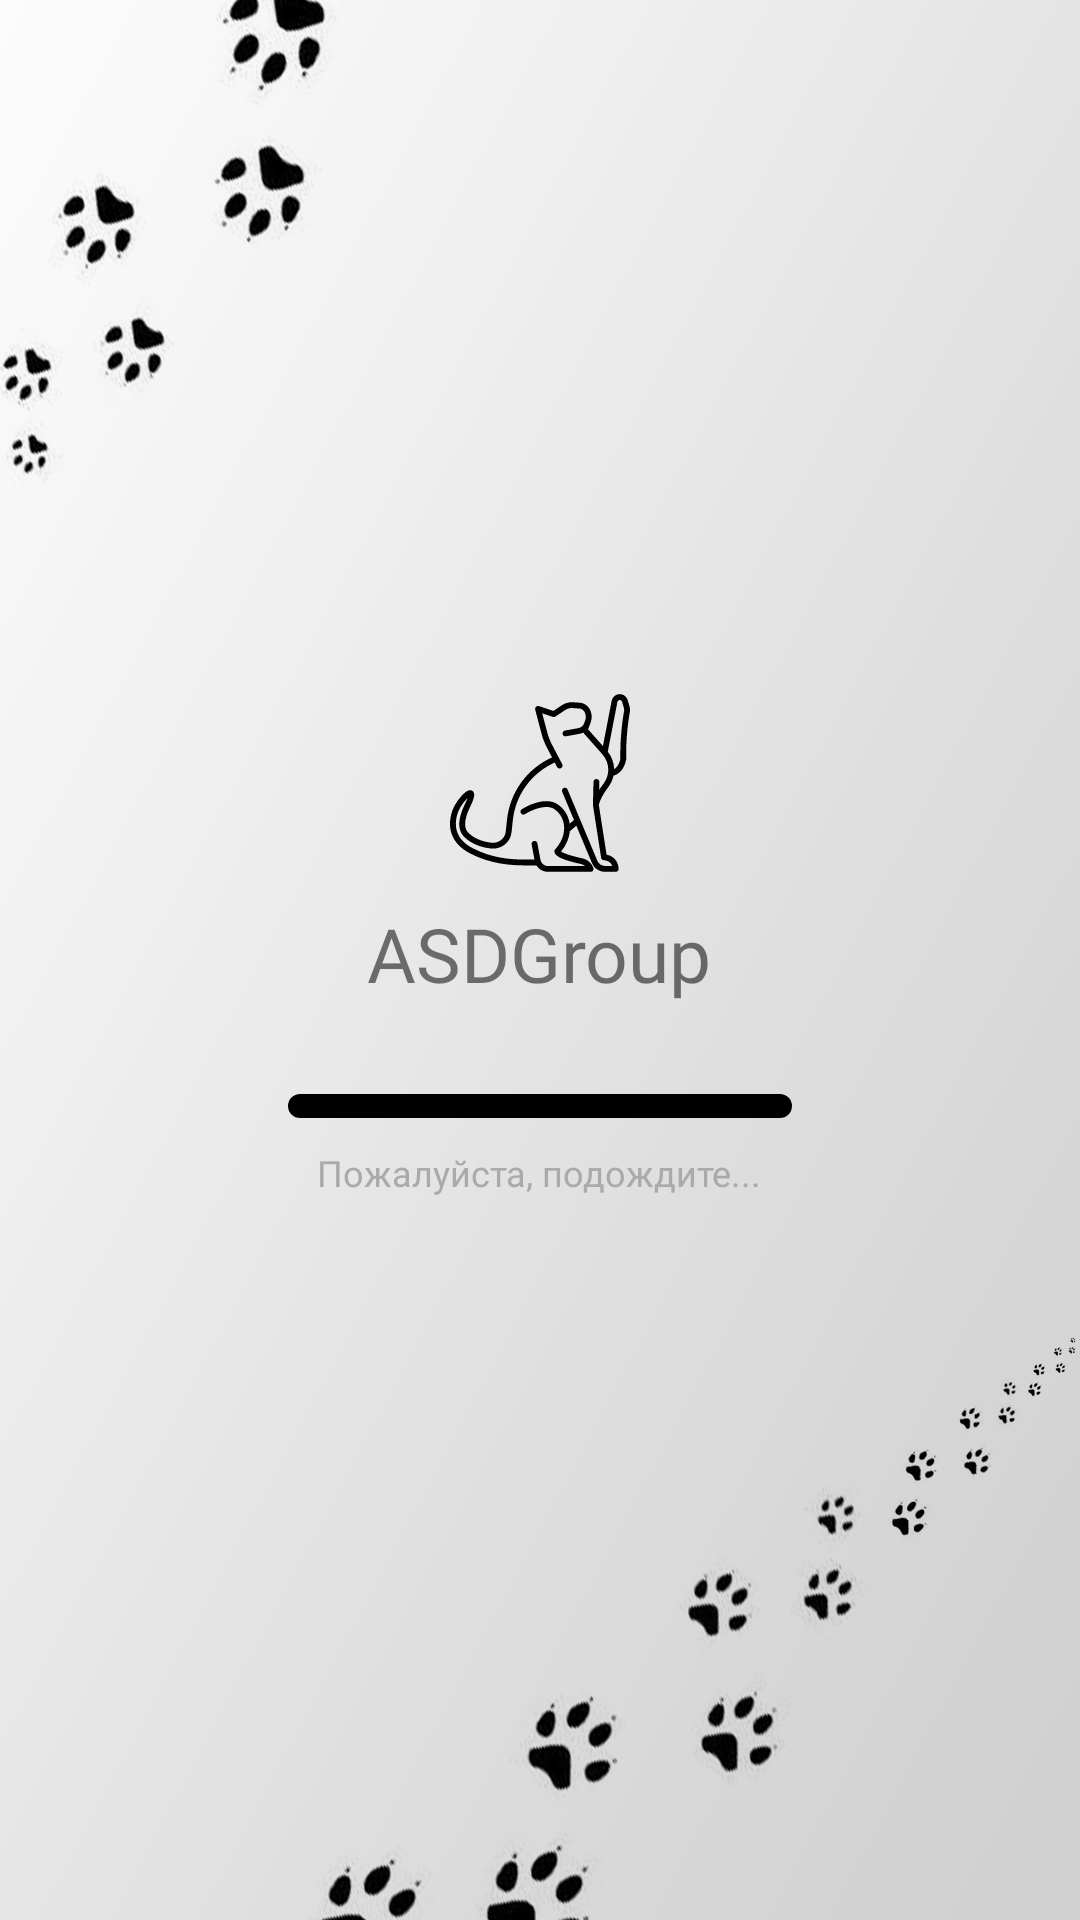

Write the Android layout XML for this screen, with the resource values it uses.
<!-- AndroidManifest.xml: application theme AppTheme -->
<!-- res/layout/activity_splash_screen.xml -->
<?xml version="1.0" encoding="utf-8"?>
<android.support.constraint.ConstraintLayout
        xmlns:android="http://schemas.android.com/apk/res/android"
        xmlns:tools="http://schemas.android.com/tools"
        xmlns:app="http://schemas.android.com/apk/res-auto"
        android:layout_width="match_parent"
        android:id="@+id/splash_screen_root"
        android:layout_height="match_parent"
        tools:context=".Activities.SplashScreen">

    <ImageView android:layout_width="match_parent"
               android:layout_height="match_parent"
               android:id="@+id/splash_screen_background"
               app:layout_constraintStart_toStartOf="parent"
               app:layout_constraintEnd_toEndOf="parent"
               android:src="@drawable/app_splash_background"
               android:scaleType="centerCrop"
               app:layout_constraintTop_toTopOf="parent"
               app:layout_constraintBottom_toBottomOf="parent"/>
    <LinearLayout
            android:layout_width="0dp"
            android:layout_height="wrap_content"
            app:layout_constraintEnd_toEndOf="parent"
            android:fitsSystemWindows="true"
            android:gravity="center"
            android:orientation="vertical"
            android:layout_margin="80dp"
            app:layout_constraintStart_toStartOf="parent"
            app:layout_constraintBottom_toBottomOf="parent"
            app:layout_constraintTop_toTopOf="parent">
        <ImageView
                android:src="@drawable/ic_cat"
                android:id="@+id/splash_screen_logo"
                android:layout_width="60sp"
                android:layout_height="60dp"/>
        <TextView
                android:text="ASDGroup"
                android:textSize="25dp"
                android:padding="10dp"
                android:id="@+id/splash_screen_tittle"
                android:layout_marginBottom="20dp"
                android:fontFamily="@font/lato_light"
                android:layout_width="wrap_content"
                android:layout_height="wrap_content"/>
        <android.support.v7.widget.AppCompatSeekBar
                android:id="@+id/splash_screen_seeksBar"
                android:thumb="@android:color/transparent"
                android:progressDrawable="@drawable/progress_bar_color"
                android:layout_width="match_parent"
                android:layout_height="wrap_content"/>
        <TextView
                android:id="@+id/splash_screen_seeksBar_hint"
                android:padding="10dp"
                android:text="Пожалуйста, подождите..."
                android:textSize="12dp"
                android:textColor="@android:color/darker_gray"
                android:layout_width="wrap_content"
                android:layout_height="wrap_content"
                android:fontFamily="@font/lato_light"/>
    </LinearLayout>
</android.support.constraint.ConstraintLayout>
<!-- resources referenced by this layout -->
<resources>
  <!-- drawable app_splash_background: jpg bitmap (drawable-nodpi, 120328 bytes) -->
  <!-- drawable ic_cat: vector/xml drawable (drawable, 4465 chars, omitted) -->
  <!-- drawable progress_bar_color (drawable) -->
  <?xml version="1.0" encoding="utf-8"?>
  <layer-list xmlns:android="http://schemas.android.com/apk/res/android">
  
      <item android:id="@android:id/background">
          <shape xmlns:android="http://schemas.android.com/apk/res/android" android:shape="rectangle">
              <corners android:radius="35dp"/>
              <solid android:color="#000000" />
          </shape>
      </item>
  
      <item android:id="@android:id/secondaryProgress">
          <clip>
              <shape xmlns:android="http://schemas.android.com/apk/res/android" android:shape="rectangle">
                  <corners android:radius="35dp"/>
                  <gradient android:height="40dp" android:startColor="@color/colorAccent" android:endColor="@color/white_button_text_click_blue"/>
              </shape>
          </clip>
      </item>
  
      <item android:id="@android:id/progress">
          <clip>
              <shape xmlns:android="http://schemas.android.com/apk/res/android" android:shape="rectangle">
                  <corners android:radius="35dp"/>
                  <gradient  android:startColor="@color/colorAccent" android:endColor="@color/white_button_text_click_blue"/>
              </shape>
          </clip>
      </item>
  
  </layer-list>
  <style name="AppTheme" parent="Theme.AppCompat.Light.NoActionBar">
          
          <item name="colorPrimary">@color/colorPrimary</item>
          <item name="colorPrimaryDark">@color/colorPrimaryDark</item>
          <item name="colorAccent">@color/colorAccent</item>
      </style>
  <color name="colorAccent">#24D2FE</color>
  <color name="white_button_text_click_blue">#01a3cb</color>
  <color name="colorPrimary">#212121</color>
  <color name="colorPrimaryDark">#212121</color>
</resources>
